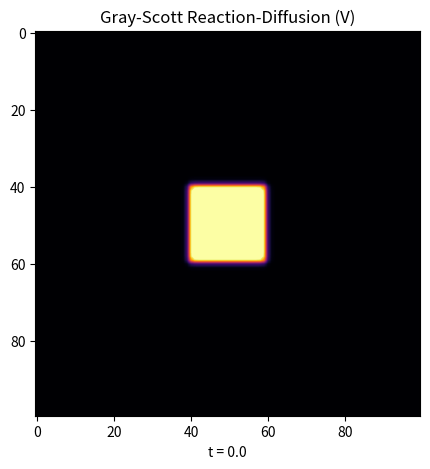

Generate this figure with matplotlib:
# ✅ 在 JupyterLab 中使用 widget 动画
%matplotlib widget

import numpy as np
import matplotlib.pyplot as plt
from matplotlib.animation import FuncAnimation

# ------------------- 模型参数 -------------------
size = 100
Du, Dv = 0.16, 0.08
F, k = 0.026, 0.061  # 经典参数组合：斑点模式
dt = 0.2

# ------------------- 初始化 u 和 v -------------------
u = np.ones((size, size))
v = np.zeros((size, size))

# 在中心放置扰动区域
r = 20
u[size//2 - r//2:size//2 + r//2, size//2 - r//2:size//2 + r//2] = 0.50
v[size//2 - r//2:size//2 + r//2, size//2 - r//2:size//2 + r//2] = 0.25

# ------------------- 拉普拉斯函数 -------------------
def laplacian(arr):
    return (
        -4 * arr
        + np.roll(arr, 1, axis=0)
        + np.roll(arr, -1, axis=0)
        + np.roll(arr, 1, axis=1)
        + np.roll(arr, -1, axis=1)
    )

# ------------------- 更新函数 -------------------
def update():
    global u, v
    Lu = laplacian(u)
    Lv = laplacian(v)
    uvv = u * v * v
    u += (Du * Lu - uvv + F * (1 - u)) * dt
    v += (Dv * Lv + uvv - (F + k) * v) * dt

    # 保证浓度在合理范围
    u = np.clip(u, 0, 1)
    v = np.clip(v, 0, 1)

# ------------------- 动画设置 -------------------
fig, ax = plt.subplots(figsize=(5, 5))
im = ax.imshow(v, cmap='inferno', interpolation='bilinear', animated=True)
ax.set_title("Gray-Scott Reaction-Diffusion (V)")

steps_per_frame = 10
total_frames = 300  # 动画长度 = total_frames * steps_per_frame * dt

def animate(frame):
    for _ in range(steps_per_frame):
        update()
    im.set_data(v)
    ax.set_xlabel(f"t = {frame * steps_per_frame * dt:.1f}")
    return [im]

ani = FuncAnimation(fig, animate, frames=total_frames, interval=50, blit=True)
plt.show()


